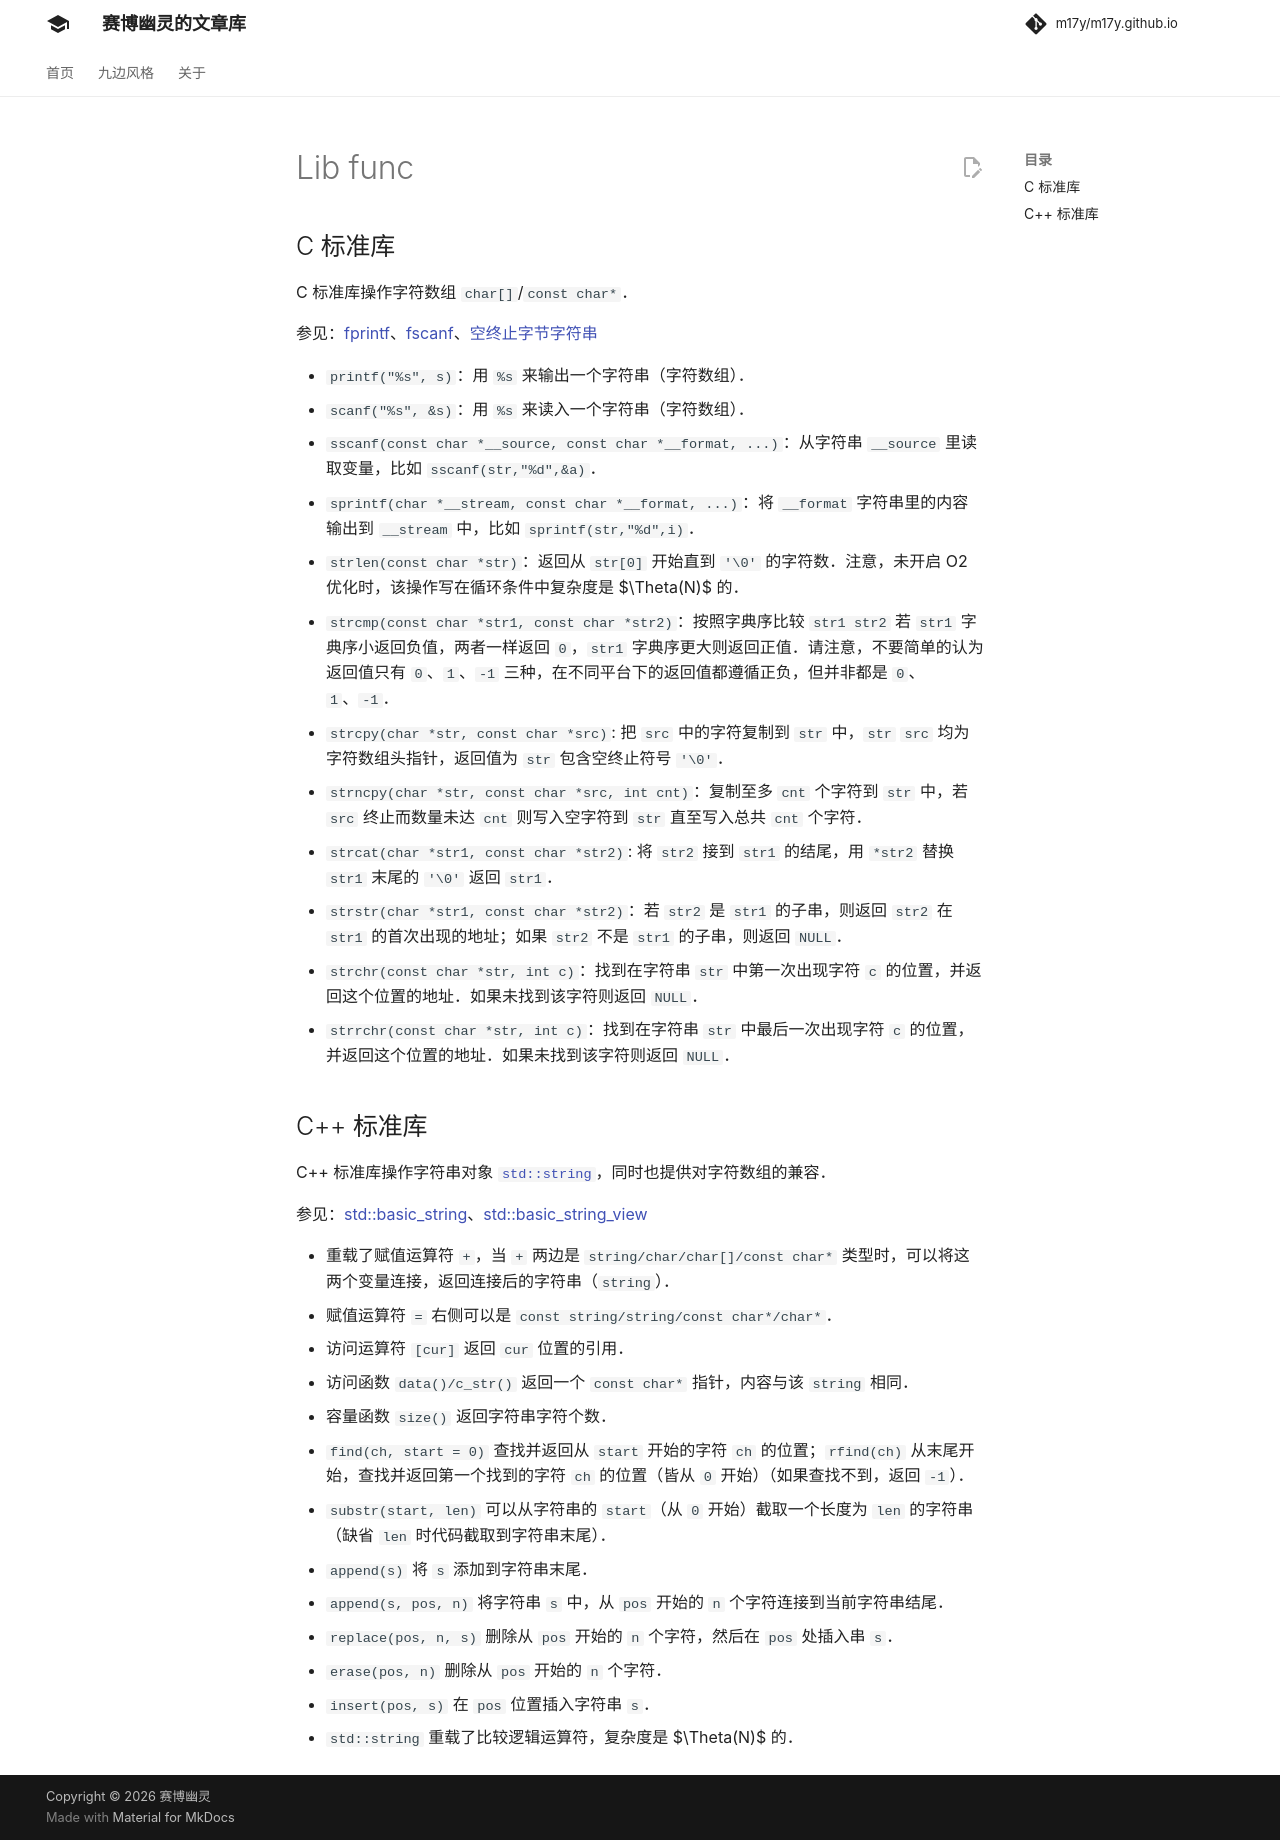

repository: m17y/m17y.github.io · page: string/lib-func/index.html · generator: mkdocs

author: Frankaiyou, henrytbtrue, zymooll

## C 标准库

C 标准库操作字符数组 `char[]`/`const char*`。

参见：[fprintf](https://zh.cppreference.com/w/c/io/fprintf)、[fscanf](https://zh.cppreference.com/w/c/io/fscanf)、[空终止字节字符串](https://zh.cppreference.com/w/c/string/byte)

-   `printf("%s", s)`：用 `%s` 来输出一个字符串（字符数组）。
-   `scanf("%s", &s)`：用 `%s` 来读入一个字符串（字符数组）。
-   `sscanf(const char *__source, const char *__format, ...)`：从字符串 `__source` 里读取变量，比如 `sscanf(str,"%d",&a)`。
-   `sprintf(char *__stream, const char *__format, ...)`：将 `__format` 字符串里的内容输出到 `__stream` 中，比如 `sprintf(str,"%d",i)`。
-   `strlen(const char *str)`：返回从 `str[0]` 开始直到 `'\0'` 的字符数。注意，未开启 O2 优化时，该操作写在循环条件中复杂度是 $\Theta(N)$ 的。
-   `strcmp(const char *str1, const char *str2)`：按照字典序比较 `str1 str2` 若 `str1` 字典序小返回负值，两者一样返回 `0`，`str1` 字典序更大则返回正值。请注意，不要简单的认为返回值只有 `0`、`1`、`-1` 三种，在不同平台下的返回值都遵循正负，但并非都是 `0`、`1`、`-1`。
-   `strcpy(char *str, const char *src)`: 把 `src` 中的字符复制到 `str` 中，`str`  `src` 均为字符数组头指针，返回值为 `str` 包含空终止符号 `'\0'`。
-   `strncpy(char *str, const char *src, int cnt)`：复制至多 `cnt` 个字符到 `str` 中，若 `src` 终止而数量未达 `cnt` 则写入空字符到 `str` 直至写入总共 `cnt` 个字符。
-   `strcat(char *str1, const char *str2)`: 将 `str2` 接到 `str1` 的结尾，用 `*str2` 替换 `str1` 末尾的 `'\0'` 返回 `str1`。
-   `strstr(char *str1, const char *str2)`：若 `str2` 是 `str1` 的子串，则返回 `str2` 在 `str1` 的首次出现的地址；如果 `str2` 不是 `str1` 的子串，则返回 `NULL`。
-   `strchr(const char *str, int c)`：找到在字符串 `str` 中第一次出现字符 `c` 的位置，并返回这个位置的地址。如果未找到该字符则返回 `NULL`。
-   `strrchr(const char *str, int c)`：找到在字符串 `str` 中最后一次出现字符 `c` 的位置，并返回这个位置的地址。如果未找到该字符则返回 `NULL`。

## C++ 标准库

C++ 标准库操作字符串对象 [`std::string`](../lang/csl/string.md)，同时也提供对字符数组的兼容。

参见：[std::basic\_string](https://zh.cppreference.com/w/cpp/string/basic_string)、[std::basic\_string\_view](https://zh.cppreference.com/w/cpp/string/basic_string_view)

-   重载了赋值运算符 `+`，当 `+` 两边是 `string/char/char[]/const char*` 类型时，可以将这两个变量连接，返回连接后的字符串（`string`）。
-   赋值运算符 `=` 右侧可以是 `const string/string/const char*/char*`。
-   访问运算符 `[cur]` 返回 `cur` 位置的引用。
-   访问函数 `data()/c_str()` 返回一个 `const char*` 指针，内容与该 `string` 相同。
-   容量函数 `size()` 返回字符串字符个数。
-   `find(ch, start = 0)` 查找并返回从 `start` 开始的字符 `ch` 的位置；`rfind(ch)` 从末尾开始，查找并返回第一个找到的字符 `ch` 的位置（皆从 `0` 开始）（如果查找不到，返回 `-1`）。
-   `substr(start, len)` 可以从字符串的 `start`（从 `0` 开始）截取一个长度为 `len` 的字符串（缺省 `len` 时代码截取到字符串末尾）。
-   `append(s)` 将 `s` 添加到字符串末尾。
-   `append(s, pos, n)` 将字符串 `s` 中，从 `pos` 开始的 `n` 个字符连接到当前字符串结尾。
-   `replace(pos, n, s)` 删除从 `pos` 开始的 `n` 个字符，然后在 `pos` 处插入串 `s`。
-   `erase(pos, n)` 删除从 `pos` 开始的 `n` 个字符。
-   `insert(pos, s)` 在 `pos` 位置插入字符串 `s`。
-   `std::string` 重载了比较逻辑运算符，复杂度是 $\Theta(N)$ 的。
